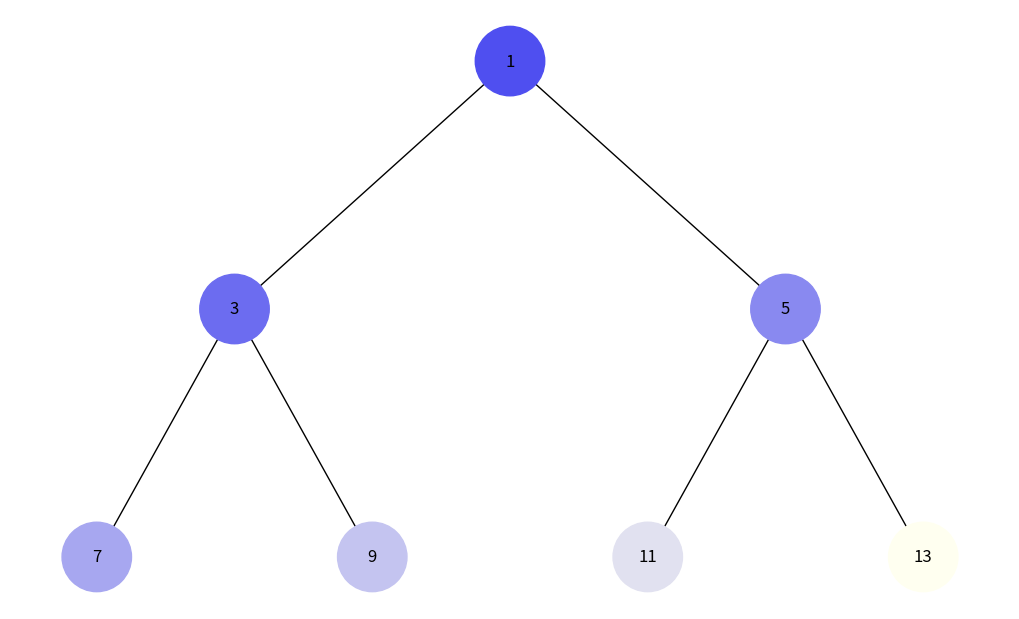

The script that saved this image:
import uuid
import networkx as nx
import matplotlib.pyplot as plt
from collections import deque


class Node:
    def __init__(self, value):
        self.val = value
        self.left = None
        self.right = None
        self.color = "#bbbbbb"
        self.id = str(uuid.uuid4())


def add_edges(graph, node, pos, x=0, y=0, level=1):
    if node is not None:
        graph.add_node(node.id, label=node.val, color=node.color)

        if node.left:
            graph.add_edge(node.id, node.left.id)
            pos[node.left.id] = (x - 1 / (2 ** level), y - 1)
            add_edges(graph, node.left, pos, x - 1 / (2 ** level), y - 1, level + 1)

        if node.right:
            graph.add_edge(node.id, node.right.id)
            pos[node.right.id] = (x + 1 / (2 ** level), y - 1)
            add_edges(graph, node.right, pos, x + 1 / (2 ** level), y - 1, level + 1)

    return graph


def draw_tree(root):
    G = nx.DiGraph()
    pos = {root.id: (0, 0)}
    add_edges(G, root, pos)

    colors = [data['color'] for _, data in G.nodes(data=True)]
    labels = {node_id: data['label'] for node_id, data in G.nodes(data=True)}

    plt.figure(figsize=(10, 6))
    nx.draw(G, pos, labels=labels, node_color=colors, node_size=2500, arrows=False)
    plt.show()


def build_heap_tree(array):
    nodes = [Node(val) for val in array]

    for i in range(len(nodes)):
        left_i = 2 * i + 1
        right_i = 2 * i + 2

        if left_i < len(nodes):
            nodes[i].left = nodes[left_i]
        if right_i < len(nodes):
            nodes[i].right = nodes[right_i]

    return nodes[0] if nodes else None


def generate_colors(n):
    colors = []
    for i in range(n):
        brightness = int(50 + 205 * (i + 1) / n)  # від #3232f0 до #ffffff
        color = f'#{brightness:02x}{brightness:02x}f0'
        colors.append(color)
    return colors


def dfs_iterative(root):
    stack = [root]
    visited = []
    while stack:
        node = stack.pop()
        if node not in visited:
            visited.append(node)
            # правий — перший у стеку (бо лівий має бути зверху)
            if node.right:
                stack.append(node.right)
            if node.left:
                stack.append(node.left)
    return visited


def bfs_iterative(root):
    queue = deque([root])
    visited = []
    while queue:
        node = queue.popleft()
        visited.append(node)
        if node.left:
            queue.append(node.left)
        if node.right:
            queue.append(node.right)
    return visited


def visualize_traversal(root, order='dfs'):
    if order == 'dfs':
        nodes = dfs_iterative(root)
    elif order == 'bfs':
        nodes = bfs_iterative(root)
    else:
        raise ValueError("Unsupported order. Use 'dfs' or 'bfs'.")

    colors = generate_colors(len(nodes))

    for i, node in enumerate(nodes):
        node.color = colors[i]

    draw_tree(root)
    



heap = [1, 3, 5, 7, 9, 11, 13]
root = build_heap_tree(heap)

# DFS візуалізація
# visualize_traversal(root, order='dfs')

# BFS візуалізація
visualize_traversal(root, order='bfs')
